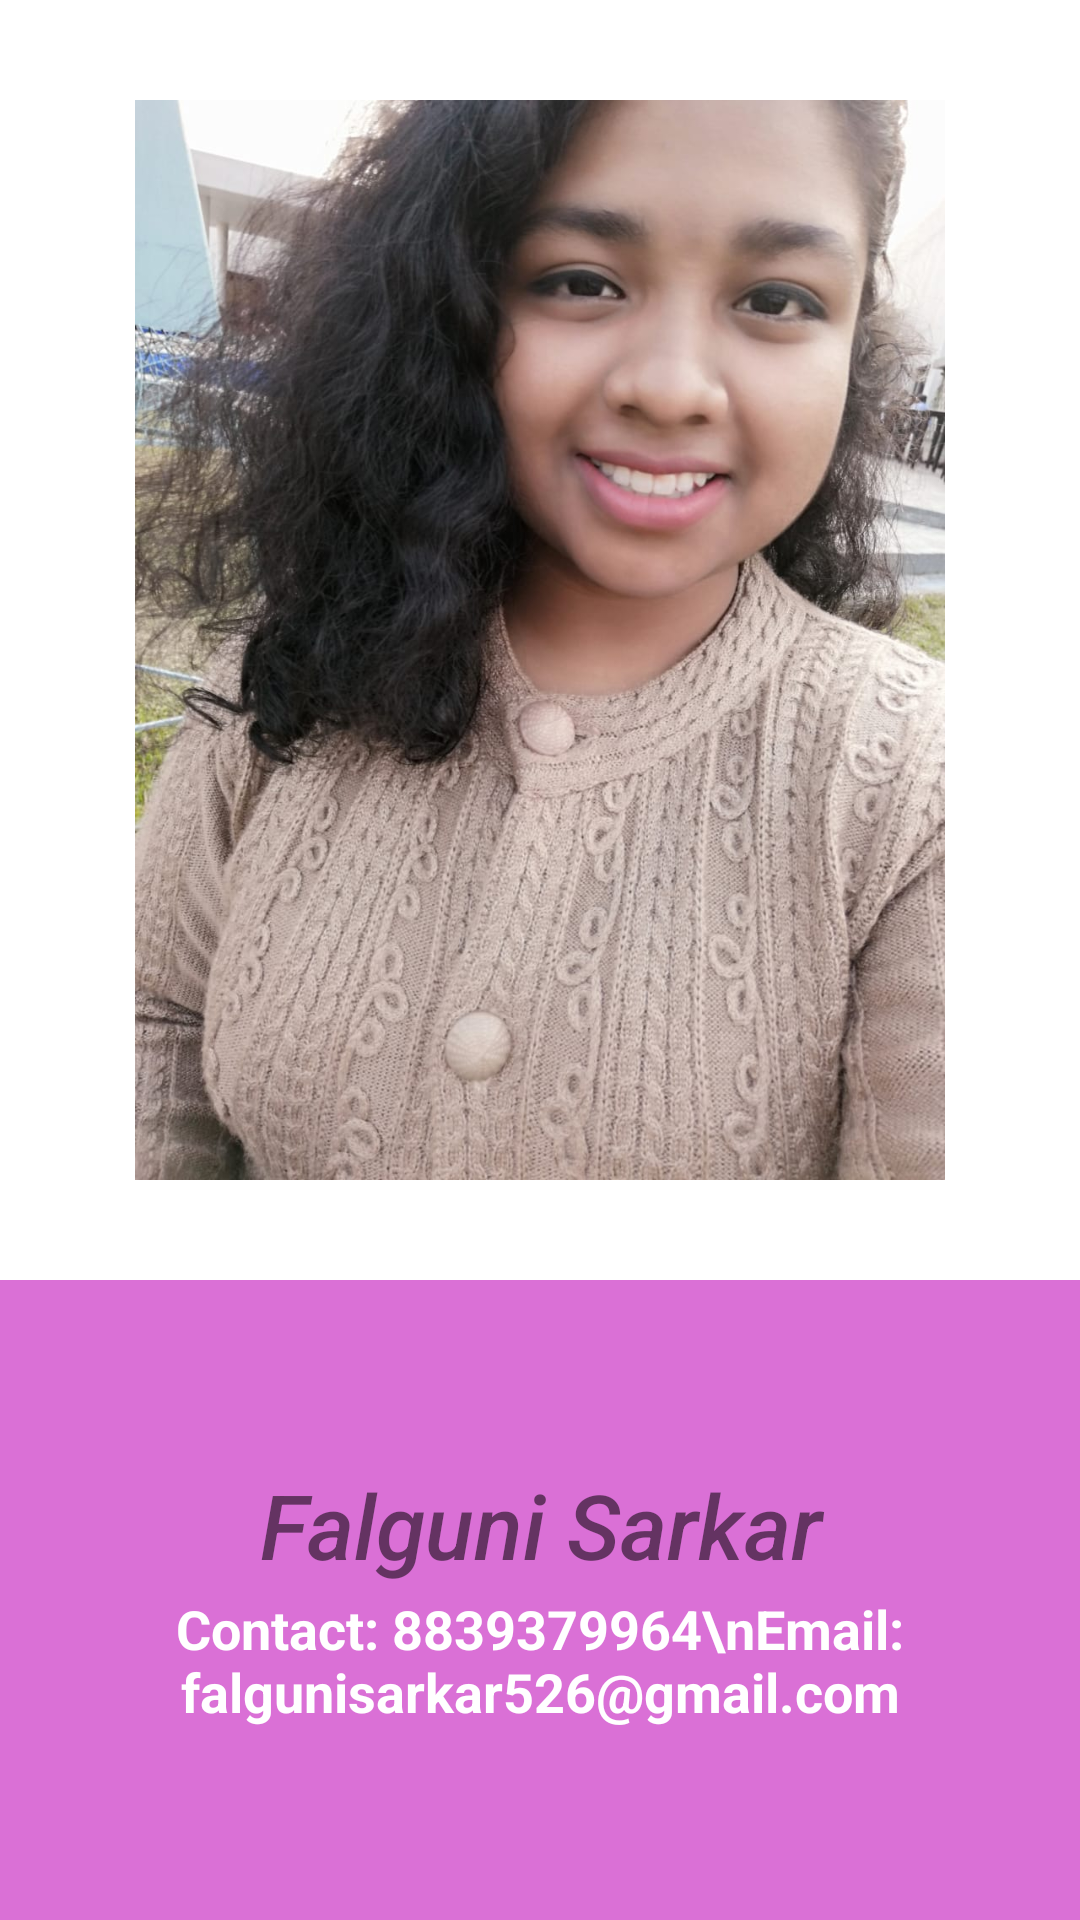

Android layout source for this screen:
<!-- AndroidManifest.xml: application theme Theme.Cseaunited -->
<!-- res/layout/activity_falguni.xml -->
<?xml version="1.0" encoding="utf-8"?>
<LinearLayout
    xmlns:android="http://schemas.android.com/apk/res/android"
    xmlns:tools="http://schemas.android.com/tools"
    android:layout_width="match_parent"
    android:layout_height="match_parent"
    android:orientation="vertical"
    tools:context=".ShreyaActivity">

    <ImageView
        android:layout_weight="2"
        android:layout_width="match_parent"
        android:layout_height="0dp"
        android:paddingLeft="45dp"
        android:paddingRight="45dp"
        android:src="@drawable/falguni"/>

    <RelativeLayout
        android:background="#DA70D6"
        android:layout_weight="1"
        android:layout_width="match_parent"
        android:layout_height="0dp">

        <TextView
            android:id="@+id/name"
            android:gravity="center"
            android:layout_width="match_parent"
            android:layout_height="match_parent"
            android:paddingBottom="50dp"
            android:text="Falguni Sarkar"
            android:textSize="30sp"
            android:fontFamily="sans-serif-medium"
            android:textStyle="italic"/>

        <TextView
            android:id="@+id/description"
            android:gravity="center"
            android:layout_width="match_parent"
            android:layout_height="match_parent"
            android:paddingTop="40dp"
            android:fontFamily="sans-serif"
            android:text="Contact: 8839379964\nEmail: falgunisarkar526@gmail.com"
            android:textSize="18sp"
            android:textStyle="bold"
            android:textColor="@color/white"/>

    </RelativeLayout>

</LinearLayout>
<!-- resources referenced by this layout -->
<resources>
  <!-- drawable falguni: jpg bitmap (drawable, 164213 bytes) -->
  <style name="Theme.Cseaunited" parent="Theme.MaterialComponents.DayNight.DarkActionBar">
          
          <item name="colorPrimary">#663399</item>
          <item name="colorPrimaryVariant">#663399</item>
          <item name="colorOnPrimary">@color/white</item>
          
          <item name="colorSecondary">@color/teal_200</item>
          <item name="colorSecondaryVariant">@color/teal_700</item>
          <item name="colorOnSecondary">@color/black</item>
          
          <item name="android:statusBarColor" tools:targetApi="l">?attr/colorPrimaryVariant</item>
          
      </style>
  <!-- not gathered from this repository: default colours our renderer supplied (Android Studio template values) -->
  <color name="teal_200">#FF03DAC5</color>
  <color name="teal_700">#FF018786</color>
  <color name="black">#FF000000</color>
  <color name="white">#FFFFFFFF</color>
</resources>
